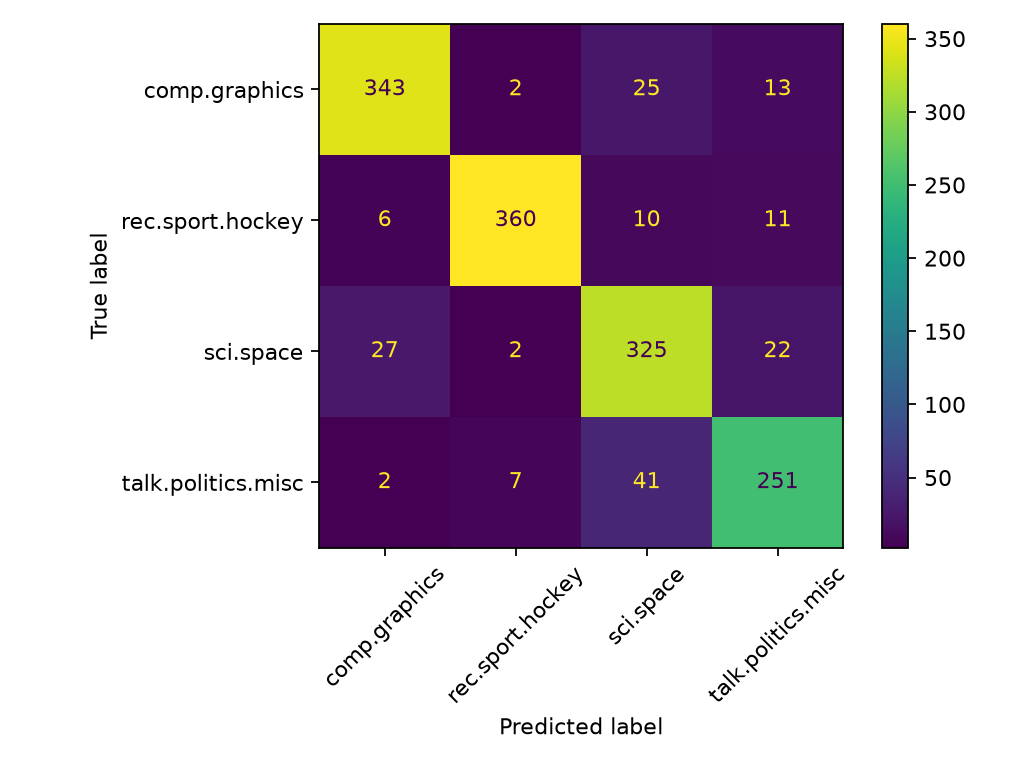

Data behind this chart, as committed beside it:
, comp.graphics, rec.sport.hockey, sci.space, talk.politics.misc
comp.graphics, 343, 2, 25, 13
rec.sport.hockey, 6, 360, 10, 11
sci.space, 27, 2, 325, 22
talk.politics.misc, 2, 7, 41, 251
